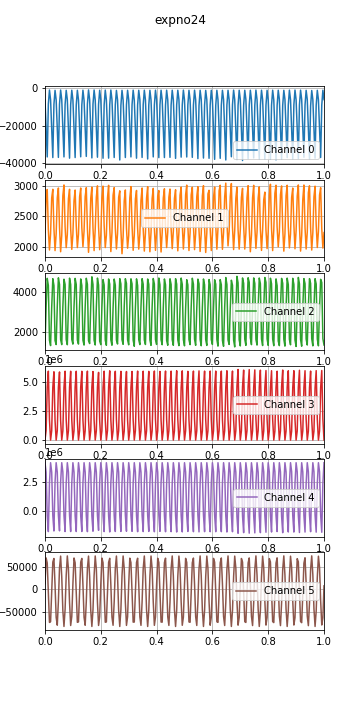

The table this chart was drawn from, first rows:
time, , , , , , , 
0.0, 1597405490, -6249, 2236, 1359, 9798, 4155926, 12691, 
0.004, 1597405490, -21835, 2771, 3242, 824812, 3337886, 69251, 
0.008, 1597405490, -36570, 2941, 4659, 4581896, -421465, 58297, 
0.012, 1597405490, -8451, 2283, 4305, 5942352, -1780588, -10018, 
0.016, 1597405490, -911, 1952, 1603, 1736734, 2429056, -72302, 
0.02, 1597405490, -6129, 2219, 1341, 11272, 4154479, -70729, 
0.024, 1597405490, -21891, 2803, 3225, 819792, 3342943, -6790, 
0.028, 1597405490, -36898, 2944, 4641, 4555265, -394808, 60199, 
0.032, 1597405490, -8569, 2304, 4306, 5889953, -1728178, 68063, 
0.036, 1597405490, -1074, 1942, 1588, 1688743, 2477062, 9507, 
0.04, 1597405490, -6189, 2218, 1392, 9130, 4156594, -61118, 
0.044, 1597405490, -21525, 2806, 3278, 818323, 3344359, -78301, 
0.048, 1597405490, -36820, 2965, 4684, 4550640, -390255, -26067, 
0.052, 1597405490, -8458, 2327, 4357, 5875031, -1713330, 47067, 
0.056, 1597405490, -913, 1923, 1636, 1680236, 2485565, 73282, 
0.06, 1597405490, -6074, 2188, 1388, 10262, 4155457, 28219, 
0.064, 1597405490, -21592, 2840, 3259, 816026, 3346633, -46272, 
0.068, 1597405490, -36554, 3015, 4616, 4533617, -373163, -81115, 
0.072, 1597405490, -8667, 2335, 4358, 5938101, -1776415, -43941, 
0.076, 1597405490, -1059, 1990, 1638, 1736698, 2428987, 30720, 
0.08, 1597405490, -6040, 2203, 1383, 10121, 4155637, 73642, 
0.084, 1597405490, -21630, 2792, 3244, 811071, 3351646, 44938, 
0.088, 1597405490, -37221, 2944, 4669, 4559944, -399523, -28715, 
0.092, 1597405490, -8703, 2301, 4355, 5935909, -1774235, -79000, 
0.096, 1597405490, -1004, 1962, 1642, 1729523, 2436202, -59252, 
0.1, 1597405490, -6095, 2212, 1413, 10425, 4155303, 12212, 
0.104, 1597405490, -21820, 2758, 3251, 819096, 3343641, 69083, 
0.108, 1597405490, -36896, 2932, 4656, 4567587, -407133, 58562, 
0.112, 1597405490, -8891, 2350, 4355, 5936482, -1774775, -9552, 
0.116, 1597405490, -1036, 1991, 1613, 1716752, 2449020, -72079, 
0.12, 1597405490, -6184, 2210, 1415, 11089, 4154602, -70962, 
0.124, 1597405490, -21288, 2821, 3310, 822064, 3340573, -7290, 
0.128, 1597405490, -36498, 2965, 4631, 4561191, -400752, 59898, 
0.132, 1597405490, -8831, 2317, 4311, 5933367, -1771622, 68230, 
0.136, 1597405490, -991, 2006, 1603, 1728917, 2436831, 9952, 
0.14, 1597405490, -6427, 2261, 1366, 10703, 4154999, -60829, 
0.144, 1597405490, -21724, 2824, 3227, 819121, 3343560, -78432, 
0.148, 1597405490, -36291, 2970, 4664, 4558928, -398557, -26544, 
0.152, 1597405490, -8436, 2302, 4364, 5946030, -1784327, 46683, 
0.156, 1597405490, -863, 1914, 1585, 1738750, 2427056, 73324, 
0.16, 1597405490, -6089, 2220, 1441, 11012, 4154617, 28634, 
0.164, 1597405490, -21803, 2798, 3301, 814870, 3347764, -45877, 
0.168, 1597405490, -37084, 2980, 4734, 4596693, -436352, -81134, 
0.172, 1597405490, -8405, 2310, 4358, 5908363, -1746610, -44355, 
0.176, 1597405490, -896, 1942, 1604, 1721072, 2444650, 30270, 
0.18, 1597405490, -6220, 2292, 1371, 11196, 4154459, 73566, 
0.184, 1597405490, -21861, 2815, 3237, 810518, 3352184, 45281, 
0.188, 1597405490, -36713, 3000, 4671, 4560269, -399888, -28296, 
0.192, 1597405490, -8529, 2327, 4327, 5834994, -1673240, -78904, 
0.196, 1597405490, -1016, 1957, 1562, 1662330, 2503457, -59583, 
0.2, 1597405490, -6108, 2191, 1386, 8957, 4156723, 11744, 
0.204, 1597405490, -21549, 2805, 3250, 815895, 3346806, 68912, 
0.208, 1597405490, -37260, 2996, 4597, 4553496, -393059, 58840, 
0.212, 1597405490, -8900, 2353, 4326, 5940794, -1779109, -9092, 
0.216, 1597405490, -933, 1991, 1609, 1732056, 2433673, -71853, 
0.22, 1597405490, -6259, 2190, 1356, 12331, 4153355, -71210, 
0.224, 1597405490, -22046, 2803, 3219, 825245, 3337427, -7736, 
0.228, 1597405490, -37208, 3009, 4628, 4582142, -421763, 59636, 
0.232, 1597405490, -8823, 2321, 4375, 5971459, -1809829, 68433, 
0.236, 1597405490, -907, 1926, 1623, 1751407, 2414298, 10456, 
... 2,578 more rows
